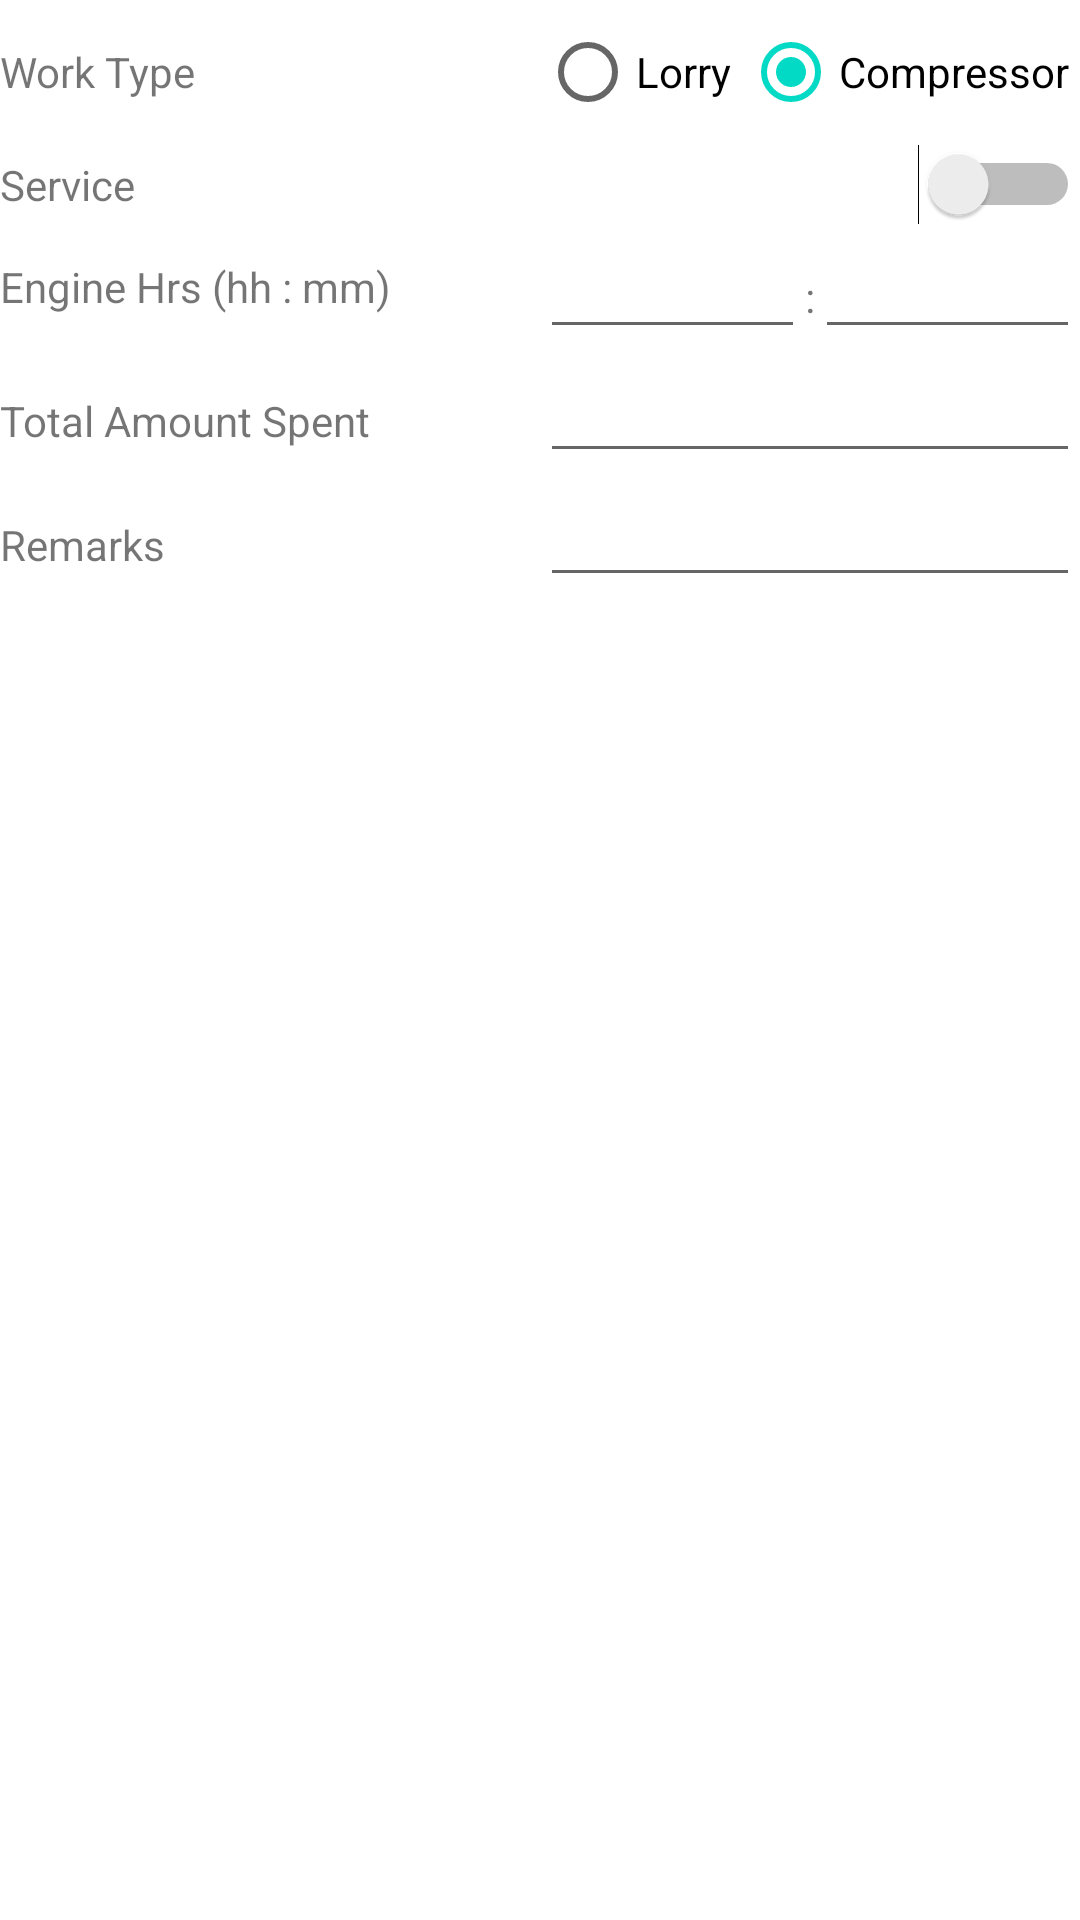

Here is an Android app screen rendered from its layout file. Give the layout XML and the strings, colors and styles it references.
<!-- AndroidManifest.xml: application theme AppTheme -->
<!-- res/layout/fragment_vouchers_maintenance.xml -->
<?xml version="1.0" encoding="utf-8"?>
<LinearLayout xmlns:android="http://schemas.android.com/apk/res/android"
    android:orientation="vertical" android:layout_width="match_parent"
    android:layout_height="wrap_content"
    android:gravity="center_horizontal">

    <LinearLayout
        android:orientation="horizontal"
        android:layout_width="fill_parent"
        android:layout_height="wrap_content">

        <TextView
            android:layout_width="fill_parent"
            android:layout_height="wrap_content"
            android:text="@string/fragment_maintenance_question1"
            android:id="@+id/textView"
            android:layout_centerVertical="true"
            android:layout_alignParentLeft="true"
            android:layout_alignParentStart="true"
            android:layout_weight="1"
            android:layout_gravity="center" />

        <RadioGroup
            android:layout_width="fill_parent"
            android:layout_height="wrap_content"
            android:orientation="horizontal"
            android:layout_alignParentTop="true"
            android:layout_alignParentLeft="true"
            android:layout_alignParentStart="true"
            android:layout_weight="1"
            android:id="@+id/maintenance_workType">

            <RadioButton
                android:layout_width="wrap_content"
                android:layout_height="wrap_content"
                android:text="@string/diesel_radio_option1"
                android:id="@+id/radioButton"
                android:layout_alignParentTop="true"
                android:layout_alignParentLeft="true"
                android:layout_alignParentStart="true"
                android:layout_weight="1"
                android:checked="false" />

            <RadioButton
                android:layout_width="wrap_content"
                android:layout_height="wrap_content"
                android:text="@string/diesel_radio_option2"
                android:id="@+id/radioButton2"
                android:layout_alignParentBottom="true"
                android:layout_alignParentRight="true"
                android:layout_alignParentEnd="true"
                android:layout_weight="1"
                android:checked="true" />

        </RadioGroup>
    </LinearLayout>

    <LinearLayout
        android:orientation="horizontal"
        android:layout_width="fill_parent"
        android:layout_height="wrap_content">

        <TextView
            android:layout_width="fill_parent"
            android:layout_height="wrap_content"
            android:text="@string/fragment_maintenance_question2"
            android:id="@+id/textView2"
            android:layout_weight="1"
            android:layout_below="@+id/textView"
            android:layout_toEndOf="@id/textView2" />

        <Switch
            android:layout_width="fill_parent"
            android:layout_height="wrap_content"
            android:id="@+id/switch1"
            android:layout_weight="1"
            android:checked="false"
            android:textOff="No"
            android:textOn="Yes"
            android:textAlignment="gravity" />

    </LinearLayout>

    <LinearLayout
        android:orientation="horizontal"
        android:layout_width="fill_parent"
        android:layout_height="wrap_content"
        android:layout_gravity="center_vertical"
        android:gravity="center_vertical">

        <TextView
            android:layout_width="fill_parent"
            android:layout_height="wrap_content"
            android:text="@string/fragment_maintenance_question3"
            android:id="@+id/textView3"
            android:layout_below="@+id/textView2"
            android:layout_weight="1" />

        <LinearLayout
            android:orientation="horizontal"
            android:layout_width="fill_parent"
            android:layout_height="wrap_content"
            android:layout_weight="1">

            <EditText
                android:layout_width="fill_parent"
                android:layout_height="wrap_content"
                android:inputType="number"
                android:ems="10"
                android:id="@+id/editText"
                android:layout_weight="1" />

            <TextView
                android:layout_width="wrap_content"
                android:layout_height="wrap_content"
                android:text=":"
                android:id="@+id/textView7" />

            <EditText
                android:layout_width="fill_parent"
                android:layout_height="wrap_content"
                android:inputType="number"
                android:ems="10"
                android:id="@+id/editText2"
                android:layout_weight="1" />
        </LinearLayout>

    </LinearLayout>

    <LinearLayout
        android:orientation="horizontal"
        android:layout_width="fill_parent"
        android:layout_height="wrap_content">

        <TextView
            android:layout_width="fill_parent"
            android:layout_height="wrap_content"
            android:text="@string/fragment_maintenance_question4"
            android:id="@+id/textView4"
            android:layout_below="@+id/textView3"
            android:layout_weight="1" />

        <EditText
            android:layout_width="fill_parent"
            android:layout_height="wrap_content"
            android:inputType="number"
            android:ems="10"
            android:id="@+id/editText3"
            android:layout_weight="1" />
    </LinearLayout>

    <LinearLayout
        android:orientation="horizontal"
        android:layout_width="fill_parent"
        android:layout_height="fill_parent">

        <TextView
            android:layout_width="fill_parent"
            android:layout_height="wrap_content"
            android:text="@string/fragment_maintenance_question5"
            android:id="@+id/textView5"
            android:layout_weight="1" />

        <EditText
            android:layout_width="fill_parent"
            android:layout_height="wrap_content"
            android:id="@+id/editText4"
            android:layout_weight="1" />
    </LinearLayout>

    <LinearLayout
        android:orientation="horizontal"
        android:layout_width="fill_parent"
        android:layout_height="fill_parent">

        <TextView
            android:layout_width="fill_parent"
            android:layout_height="wrap_content"
            android:text="@string/fragment_maintenance_question6"
            android:id="@+id/textView6"
            android:layout_weight="1" />

        <EditText
            android:layout_width="fill_parent"
            android:layout_height="wrap_content"
            android:id="@+id/editText5"
            android:layout_weight="1" />
    </LinearLayout>

    <Button
        android:layout_width="fill_parent"
        android:layout_height="wrap_content"
        android:text="@string/submit"
        android:id="@+id/btn_submit"
        android:layout_weight="1"
        android:layout_below="@+id/linearLayout3" />

</LinearLayout>
<!-- resources referenced by this layout -->
<resources>
  <string name="diesel_radio_option1">Lorry</string>
  <string name="diesel_radio_option2">Compressor</string>
  <string name="fragment_maintenance_question1">Work Type</string>
  <string name="fragment_maintenance_question2">Service</string>
  <string name="fragment_maintenance_question3">Engine Hrs (hh : mm)</string>
  <string name="fragment_maintenance_question4">Total Amount Spent</string>
  <string name="fragment_maintenance_question5">Remarks</string>
  <string name="fragment_maintenance_question6">Spent By</string>
  <string name="submit">Submit</string>
</resources>
